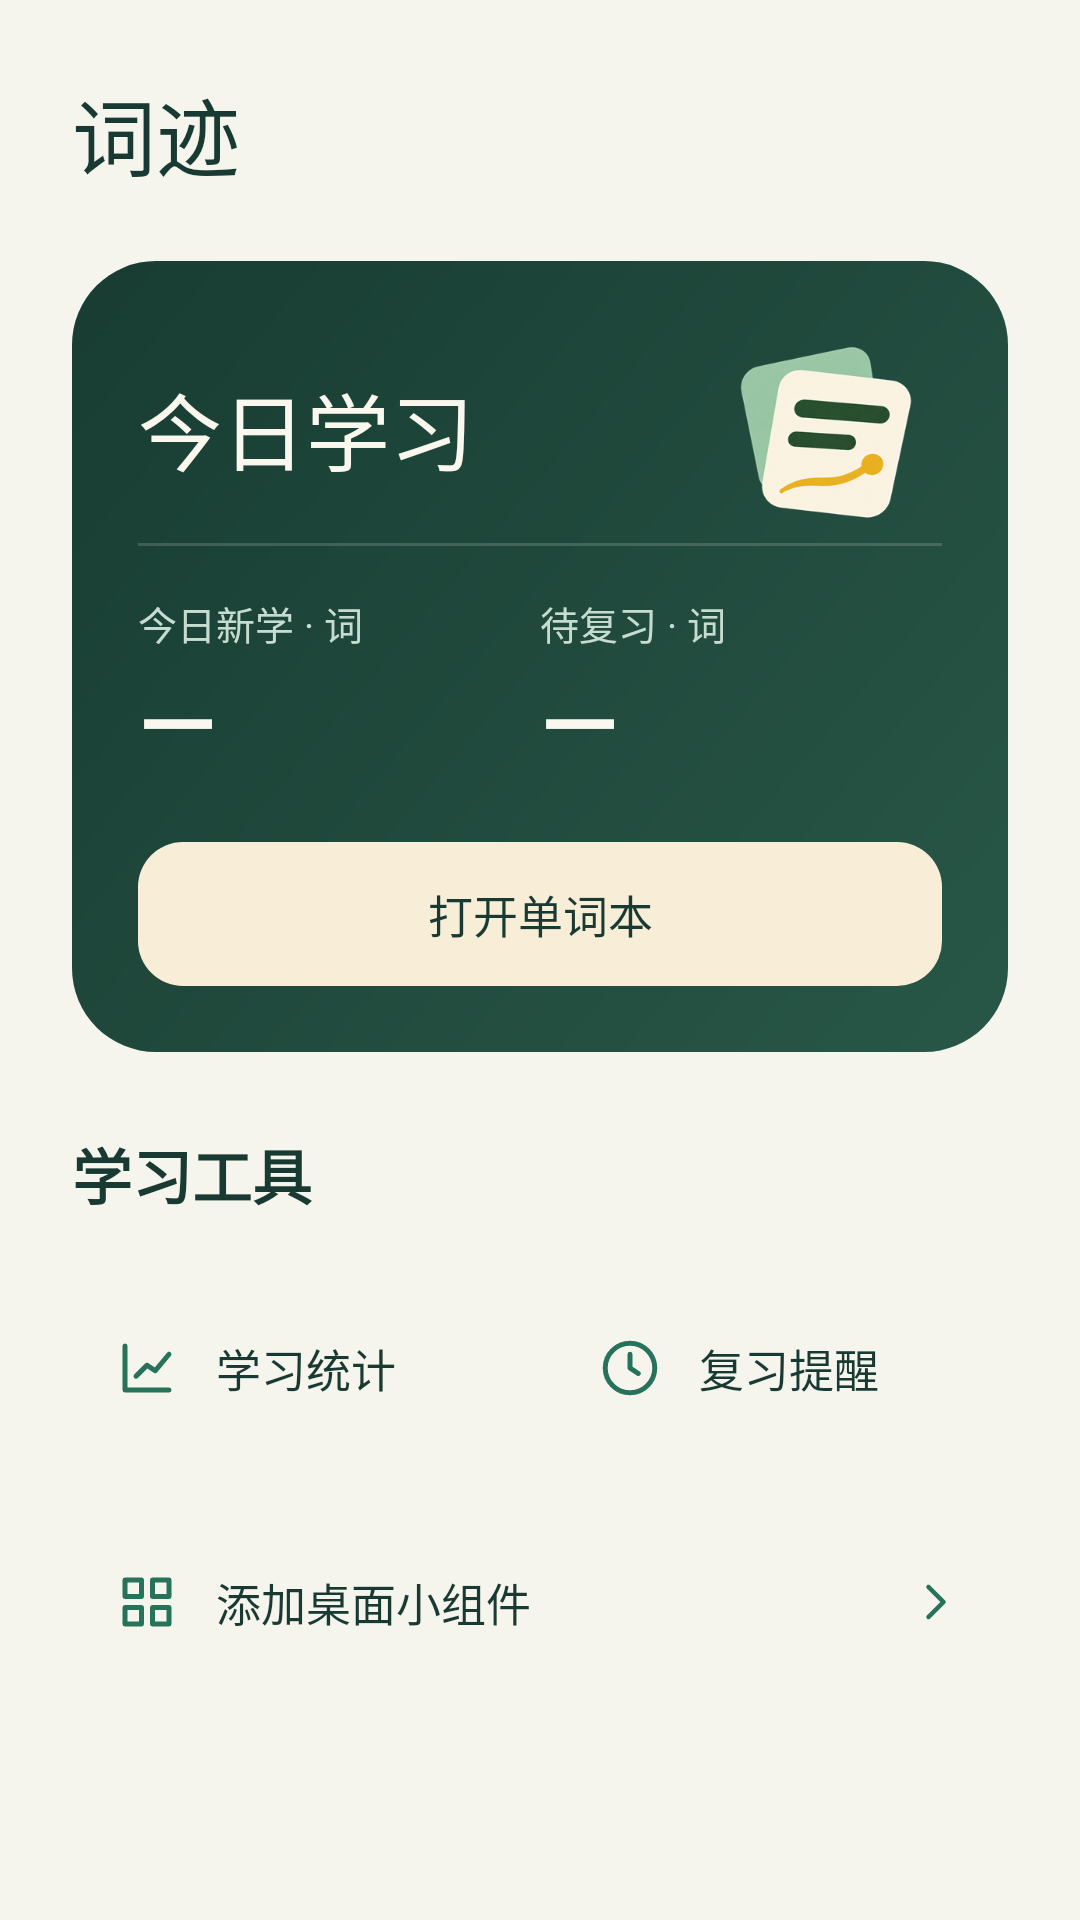

Write the Android layout XML for this screen, with the resource values it uses.
<!-- AndroidManifest.xml: application theme Theme.WordTrail -->
<!-- res/layout/activity_main.xml -->
<?xml version="1.0" encoding="utf-8"?>
<FrameLayout xmlns:android="http://schemas.android.com/apk/res/android"
    android:layout_width="match_parent"
    android:layout_height="match_parent">

    <ScrollView
        android:layout_width="match_parent"
        android:layout_height="match_parent"
        android:fillViewport="true">

        <LinearLayout
            android:layout_width="match_parent"
            android:layout_height="wrap_content"
            android:orientation="vertical"
            android:padding="@dimen/catalog_padding">

            <LinearLayout
                android:layout_width="match_parent"
                android:layout_height="wrap_content"
                android:gravity="center_vertical"
                android:orientation="horizontal">

                <TextView
                    android:layout_width="0dp"
                    android:layout_height="wrap_content"
                    android:layout_weight="1"
                    android:fontFamily="sans-serif-medium"
                    android:text="@string/app_name"
                    android:textColor="@color/ink"
                    android:textSize="28sp" />

                <TextView
                    android:id="@+id/home_date"
                    android:layout_width="wrap_content"
                    android:layout_height="wrap_content"
                    android:textColor="@color/ink_secondary"
                    android:textSize="13sp" />
            </LinearLayout>

            <LinearLayout
                android:layout_width="match_parent"
                android:layout_height="wrap_content"
                android:layout_marginTop="22dp"
                android:background="@drawable/study_hero"
                android:orientation="vertical"
                android:padding="22dp">

                <LinearLayout
                    android:layout_width="match_parent"
                    android:layout_height="wrap_content"
                    android:gravity="center_vertical"
                    android:orientation="horizontal">

                    <TextView
                        android:layout_width="0dp"
                        android:layout_height="wrap_content"
                        android:layout_weight="1"
                        android:fontFamily="sans-serif-medium"
                        android:text="@string/home_today"
                        android:textColor="@color/hero_ink"
                        android:textSize="28sp" />

                    <ImageView
                        android:layout_width="76dp"
                        android:layout_height="68dp"
                        android:importantForAccessibility="no"
                        android:scaleX="1.65"
                        android:scaleY="1.65"
                        android:src="@mipmap/wordtrail_icon_foreground" />
                </LinearLayout>

                <View
                    android:layout_width="match_parent"
                    android:layout_height="1dp"
                    android:layout_marginTop="4dp"
                    android:background="@color/pressed_on_dark"
                    android:importantForAccessibility="no" />

                <LinearLayout
                    android:layout_width="match_parent"
                    android:layout_height="wrap_content"
                    android:layout_marginTop="16dp"
                    android:baselineAligned="false"
                    android:orientation="horizontal">

                    <LinearLayout
                        android:layout_width="0dp"
                        android:layout_height="wrap_content"
                        android:layout_weight="1"
                        android:orientation="vertical">
                        <TextView
                            android:layout_width="match_parent"
                            android:layout_height="wrap_content"
                            android:text="@string/home_learned_label"
                            android:textColor="@color/hero_muted"
                            android:textSize="13sp" />
                        <TextView
                            android:id="@+id/home_learned"
                            android:layout_width="match_parent"
                            android:layout_height="wrap_content"
                            android:fontFamily="sans-serif-medium"
                            android:text="@string/home_count_unavailable"
                            android:textColor="@color/hero_ink"
                            android:textSize="34sp" />
                    </LinearLayout>

                    <LinearLayout
                        android:layout_width="0dp"
                        android:layout_height="wrap_content"
                        android:layout_weight="1"
                        android:orientation="vertical">
                        <TextView
                            android:layout_width="match_parent"
                            android:layout_height="wrap_content"
                            android:text="@string/home_due_label"
                            android:textColor="@color/hero_muted"
                            android:textSize="13sp" />
                        <TextView
                            android:id="@+id/home_due"
                            android:layout_width="match_parent"
                            android:layout_height="wrap_content"
                            android:fontFamily="sans-serif-medium"
                            android:text="@string/home_count_unavailable"
                            android:textColor="@color/hero_ink"
                            android:textSize="34sp" />
                    </LinearLayout>
                </LinearLayout>

                <Button
                    android:id="@+id/open_books"
                    style="@style/WordTrailCream"
                    android:layout_width="match_parent"
                    android:layout_height="wrap_content"
                    android:layout_marginTop="18dp"
                    android:text="@string/open_books" />
            </LinearLayout>

            <TextView
                style="@style/StatisticsHeading"
                android:layout_marginTop="26dp"
                android:text="@string/home_tools" />

            <LinearLayout
                android:layout_width="match_parent"
                android:layout_height="wrap_content"
                android:layout_marginTop="12dp"
                android:baselineAligned="false"
                android:orientation="horizontal">

                <Button
                    android:id="@+id/open_statistics"
                    style="@style/WordTrailTool"
                    android:layout_width="0dp"
                    android:layout_height="wrap_content"
                    android:layout_weight="1"
                    android:drawableStart="@drawable/ic_tool_chart"
                    android:text="@string/statistics_title" />

                <Button
                    android:id="@+id/open_reminders"
                    style="@style/WordTrailTool"
                    android:layout_width="0dp"
                    android:layout_height="wrap_content"
                    android:layout_marginStart="10dp"
                    android:layout_weight="1"
                    android:drawableStart="@drawable/ic_tool_clock"
                    android:text="@string/reminder_title" />
            </LinearLayout>

            <Button
                android:id="@+id/add_widget"
                style="@style/WordTrailTool"
                android:layout_width="match_parent"
                android:layout_height="wrap_content"
                android:layout_marginTop="10dp"
                android:drawableStart="@drawable/ic_tool_widget"
                android:drawableEnd="@drawable/ic_page_next"
                android:minHeight="60dp"
                android:text="@string/widget_add" />
        </LinearLayout>
    </ScrollView>
</FrameLayout>
<!-- resources referenced by this layout -->
<resources>
  <color name="hero_ink">#F9F7EE</color>
  <color name="hero_muted">#C6DCD0</color>
  <color name="ink">#193A32</color>
  <color name="ink_secondary">#53665E</color>
  <color name="pressed_on_dark">#28FFFFFF</color>
  <dimen name="catalog_padding">24dp</dimen>
  <!-- drawable ic_tool_chart (drawable) -->
  <?xml version="1.0" encoding="utf-8"?>
  <vector xmlns:android="http://schemas.android.com/apk/res/android" android:width="22dp" android:height="22dp"
      android:viewportWidth="24" android:viewportHeight="24">
      <path android:strokeColor="@color/accent" android:strokeWidth="1.8" android:strokeLineCap="round"
          android:strokeLineJoin="round" android:pathData="M4,4V20H20M8,15l4,-4 3,2 5,-6" />
  </vector>
  <!-- drawable study_hero (drawable) -->
  <?xml version="1.0" encoding="utf-8"?>
  <shape xmlns:android="http://schemas.android.com/apk/res/android">
      <gradient android:angle="315" android:startColor="@color/hero_start" android:endColor="@color/hero_end" />
      <corners android:radius="28dp" />
  </shape>
  <string name="app_name">词迹</string>
  <string name="home_count_unavailable">—</string>
  <string name="home_due_label">待复习 · 词</string>
  <string name="home_learned_label">今日新学 · 词</string>
  <string name="home_today">今日学习</string>
  <string name="home_tools">学习工具</string>
  <string name="open_books">打开单词本</string>
  <string name="reminder_title">复习提醒</string>
  <string name="statistics_title">学习统计</string>
  <string name="widget_add">添加桌面小组件</string>
  <style name="StatisticsHeading" parent="StatisticsText">
          <item name="android:textColor">@color/ink</item>
          <item name="android:textSize">20sp</item>
          <item name="android:textStyle">bold</item>
      </style>
  <style name="WordTrailCream" parent="WordTrailButton">
          <item name="android:background">@drawable/action_cream</item>
          <item name="android:textColor">@color/ink</item>
      </style>
  <style name="WordTrailTool" parent="WordTrailButton">
          <item name="android:background">@drawable/action_card</item>
          <item name="android:minHeight">76dp</item>
          <item name="android:gravity">start|center_vertical</item>
          <item name="android:drawablePadding">12dp</item>
      </style>
  <color name="accent">#26725B</color>
  <color name="hero_start">#183C32</color>
  <color name="hero_end">#285747</color>
  <style name="StatisticsText">
          <item name="android:layout_width">match_parent</item>
          <item name="android:layout_height">wrap_content</item>
          <item name="android:textColor">@color/ink_secondary</item>
          <item name="android:textSize">14sp</item>
      </style>
  <!-- drawable action_cream (drawable) -->
  <?xml version="1.0" encoding="utf-8"?>
  <ripple xmlns:android="http://schemas.android.com/apk/res/android" android:color="@color/pressed">
      <item>
          <shape>
              <solid android:color="@color/cream_surface" />
              <corners android:radius="15dp" />
          </shape>
      </item>
  </ripple>
  <!-- drawable action_card (drawable) -->
  <?xml version="1.0" encoding="utf-8"?>
  <ripple xmlns:android="http://schemas.android.com/apk/res/android" android:color="@color/pressed">
      <item android:drawable="@drawable/card_background" />
  </ripple>
  <color name="page_background">#F5F4ED</color>
  <!-- drawable action_secondary (drawable) -->
  <?xml version="1.0" encoding="utf-8"?>
  <ripple xmlns:android="http://schemas.android.com/apk/res/android" android:color="@color/pressed">
      <item>
          <shape>
              <solid android:color="@color/mint_surface" />
              <corners android:radius="15dp" />
          </shape>
      </item>
  </ripple>
  <color name="pressed">#2426725B</color>
  <color name="cream_surface">#F8EED8</color>
  <color name="mint_surface">#E8F1E8</color>
</resources>
